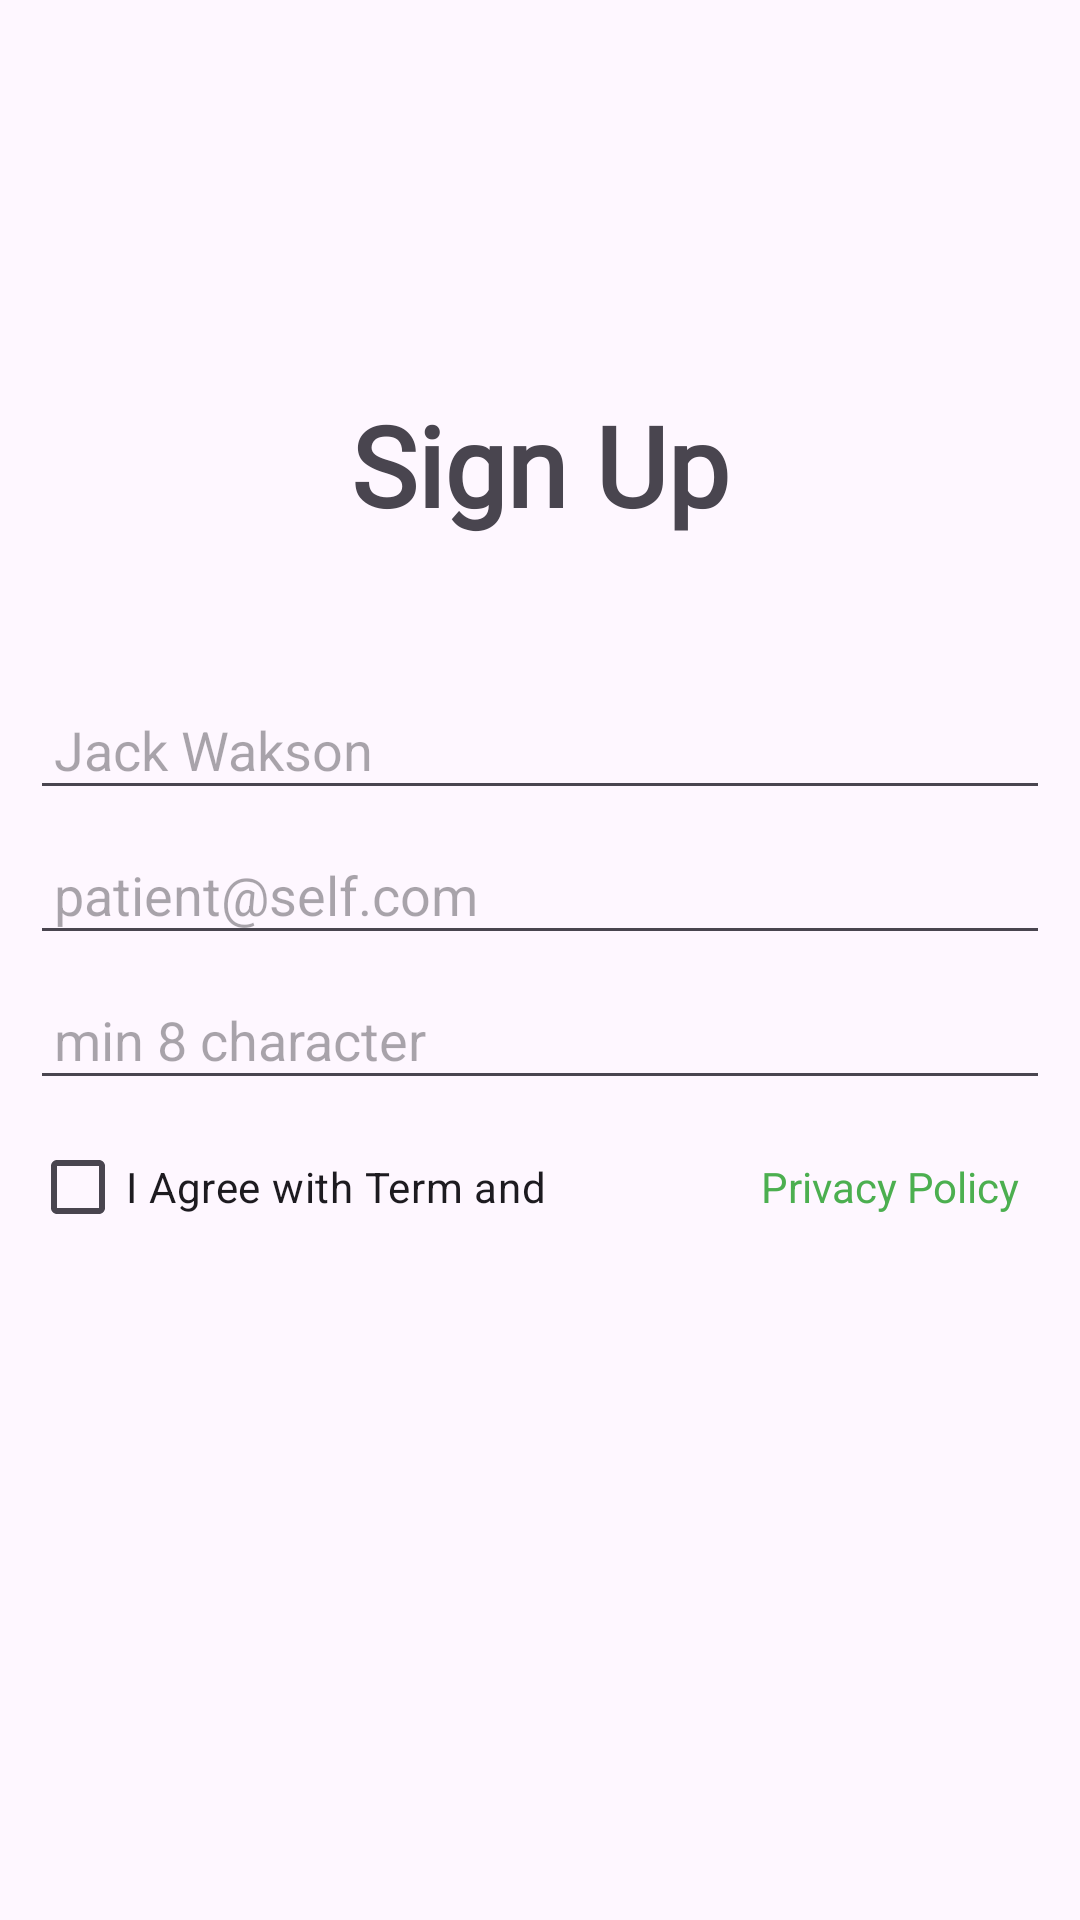

Layout XML and referenced resources for this Android screen:
<!-- AndroidManifest.xml: application theme Theme.KlinikApp_MI2A -->
<!-- res/layout/activity_page_register.xml -->
<?xml version="1.0" encoding="utf-8"?>
<androidx.constraintlayout.widget.ConstraintLayout xmlns:android="http://schemas.android.com/apk/res/android"
    xmlns:app="http://schemas.android.com/apk/res-auto"
    xmlns:tools="http://schemas.android.com/tools"
    android:id="@+id/main"
    android:layout_width="match_parent"
    android:layout_height="match_parent"
    android:padding="10sp"
    tools:context=".PageRegister">

    <LinearLayout
        android:layout_width="match_parent"
        android:layout_height="match_parent"
        android:orientation="vertical">

        <ImageView
            android:id="@+id/imageView5"
            android:layout_width="match_parent"
            android:layout_height="60sp"
            android:layout_marginTop="50sp"
            app:srcCompat="@drawable/logo" />

        <TextView
            android:id="@+id/textView4"
            android:layout_width="match_parent"
            android:layout_height="wrap_content"
            android:layout_marginTop="10sp"
            android:fontFamily="@font/gilda_display"
            android:text="Sign Up"
            android:textAlignment="center"
            android:textSize="37sp"
            android:textStyle="bold" />

        <EditText
            android:id="@+id/etfullName"
            android:layout_width="match_parent"
            android:layout_height="wrap_content"
            android:layout_marginTop="50sp"
            android:ems="10"
            android:hint="Jack Wakson"
            android:padding="8sp" />

        <EditText
            android:id="@+id/editTextText"
            android:layout_width="match_parent"
            android:layout_height="wrap_content"
            android:ems="10"
            android:layout_marginTop="8dp"
            android:hint="patient@self.com"
            android:inputType="textEmailAddress"
            android:padding="8sp" />

        <EditText
            android:id="@+id/editTextTextPassword"
            android:layout_width="match_parent"
            android:layout_height="wrap_content"
            android:ems="10"
            android:layout_marginTop="8dp"
            android:hint="min 8 character"
            android:inputType="textPassword"
            android:padding="8sp" />

        <LinearLayout
            android:layout_width="match_parent"
            android:layout_height="wrap_content"
            android:orientation="horizontal"
            >
            <CheckBox
                android:id="@+id/checkbox"
                android:layout_width="wrap_content"
                android:layout_height="wrap_content"
                android:layout_weight="1"
                android:layout_marginTop="5dp"
                android:text="I Agree with Term and"
                android:textAlignment="viewStart"
                />

            <TextView
                android:id="@+id/textView8"
                android:layout_width="wrap_content"
                android:layout_height="wrap_content"
                android:padding="10sp"
                android:layout_marginTop="5dp"
                android:text="Privacy Policy"
                android:textAlignment="viewStart"
                android:textColor="#4CAf50"
                />


        </LinearLayout>

        <Button
            android:id="@+id/button2"
            android:layout_width="wrap_content"
            android:layout_height="wrap_content"
            android:backgroundTint="#8BC34A"
            android:text="Sign Up"
            android:layout_gravity="center"
            android:layout_marginTop="200sp"
            />

        <LinearLayout
            android:layout_width="match_parent"
            android:layout_height="match_parent"
            android:orientation="horizontal">

            <TextView
                android:id="@+id/textView6"
                android:layout_width="wrap_content"
                android:layout_height="wrap_content"
                android:layout_weight="1"
                android:padding="10sp"
                android:layout_marginTop="8dp"
                android:text="Already have an Account"
                android:textAlignment="textEnd" />

            <TextView
                android:id="@+id/SignIn"
                android:layout_width="wrap_content"
                android:layout_height="wrap_content"
                android:layout_weight="1"
                android:text="Sign In"
                android:layout_marginTop="8dp"
                android:textColor="#4CAF50" />
        </LinearLayout>
    </LinearLayout>

</androidx.constraintlayout.widget.ConstraintLayout>
<!-- resources referenced by this layout -->
<resources>
  <style name="Theme.KlinikApp_MI2A" parent="Base.Theme.KlinikApp_MI2A" />
  <style name="Base.Theme.KlinikApp_MI2A" parent="Theme.Material3.DayNight.NoActionBar">
          
          
      </style>
</resources>
